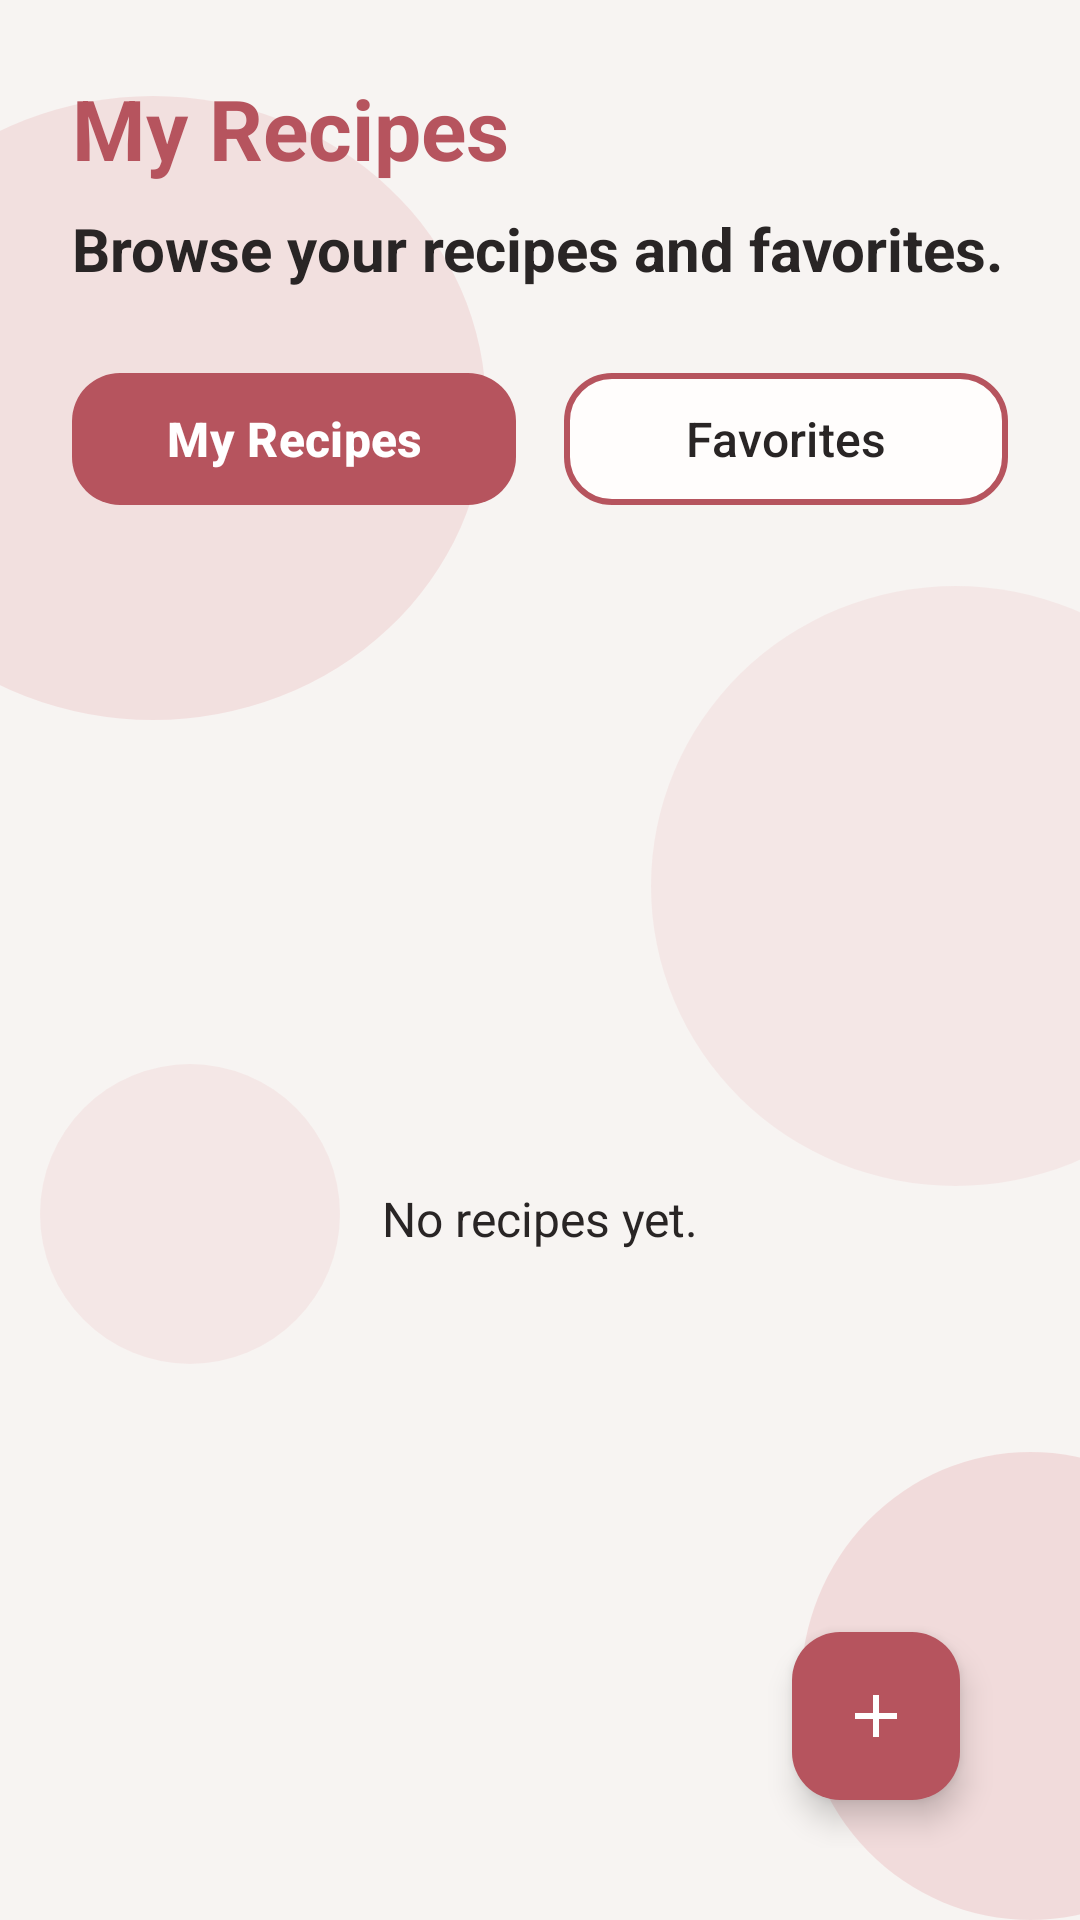

The Android layout XML behind this screen, and the referenced resources:
<!-- AndroidManifest.xml: application theme Theme.RecipeApp -->
<!-- res/layout/fragment_recipe_list.xml -->
<?xml version="1.0" encoding="utf-8"?>
<androidx.constraintlayout.widget.ConstraintLayout
    xmlns:android="http://schemas.android.com/apk/res/android"
    xmlns:app="http://schemas.android.com/apk/res-auto"
    xmlns:tools="http://schemas.android.com/tools"
    android:layout_width="match_parent"
    android:layout_height="match_parent"
    tools:context=".ui.recipe.RecipeListFragment">

    <include layout="@layout/bg_circles_soft" />

    <LinearLayout
        android:layout_width="0dp"
        android:layout_height="0dp"
        android:orientation="vertical"
        android:paddingHorizontal="24dp"
        android:paddingVertical="24dp"
        app:layout_constraintWidth_max="520dp"
        app:layout_constraintTop_toTopOf="parent"
        app:layout_constraintBottom_toBottomOf="parent"
        app:layout_constraintStart_toStartOf="parent"
        app:layout_constraintEnd_toEndOf="parent">

        <TextView
            android:id="@+id/tv_recipe_list_title"
            style="@style/AppTitle"
            android:layout_width="match_parent"
            android:layout_height="wrap_content"
            android:text="@string/recipe_list_title" />

        <TextView
            android:id="@+id/tv_recipe_list_subtitle"
            style="@style/AppSubtitle"
            android:layout_width="match_parent"
            android:layout_height="wrap_content"
            android:layout_marginTop="8dp"
            android:text="@string/recipe_list_subtitle" />

        <LinearLayout
            android:layout_width="match_parent"
            android:layout_height="wrap_content"
            android:layout_marginTop="24dp"
            android:orientation="horizontal">

            <com.google.android.material.button.MaterialButton
                android:id="@+id/btn_recipe_list_my_recipes"
                style="@style/PrimaryButton"
                android:layout_width="0dp"
                android:layout_height="wrap_content"
                android:layout_weight="1"
                android:layout_marginEnd="8dp"
                android:text="@string/recipe_list_my_recipes" />

            <com.google.android.material.button.MaterialButton
                android:id="@+id/btn_recipe_list_favorites"
                style="@style/SecondaryButton"
                android:layout_width="0dp"
                android:layout_height="wrap_content"
                android:layout_weight="1"
                android:layout_marginStart="8dp"
                android:text="@string/recipe_list_favorites" />

        </LinearLayout>

        <FrameLayout
            android:layout_width="match_parent"
            android:layout_height="0dp"
            android:layout_weight="1"
            android:layout_marginTop="24dp">

            <androidx.recyclerview.widget.RecyclerView
                android:id="@+id/rv_recipe_list"
                android:layout_width="match_parent"
                android:layout_height="match_parent"
                android:clipToPadding="false"
                android:paddingBottom="88dp" />

            <TextView
                android:id="@+id/tv_recipe_list_empty"
                style="@style/AppText"
                android:layout_width="match_parent"
                android:layout_height="wrap_content"
                android:layout_gravity="center"
                android:gravity="center"
                android:text="@string/recipe_list_empty" />

            <com.google.android.material.floatingactionbutton.FloatingActionButton
                android:id="@+id/btn_recipe_list_create"
                android:layout_width="wrap_content"
                android:layout_height="wrap_content"
                android:layout_gravity="bottom|end"
                android:layout_margin="16dp"
                android:contentDescription="@string/recipe_list_create"
                app:fabSize="mini"
                app:srcCompat="@drawable/ic_recipe_add"
                app:backgroundTint="?attr/colorPrimary"
                app:tint="?attr/colorOnPrimary" />

        </FrameLayout>

    </LinearLayout>

</androidx.constraintlayout.widget.ConstraintLayout>
<!-- res/layout/bg_circles_soft.xml (included above) -->
<?xml version="1.0" encoding="utf-8"?>
<merge xmlns:android="http://schemas.android.com/apk/res/android"
    xmlns:app="http://schemas.android.com/apk/res-auto">

    <View
        android:id="@+id/view_register_circle_1"
        android:layout_width="222dp"
        android:layout_height="208dp"
        android:alpha="0.25"
        android:background="@drawable/bg_circle"
        android:translationX="-60dp"
        app:layout_constraintBottom_toBottomOf="parent"
        app:layout_constraintEnd_toEndOf="parent"
        app:layout_constraintHorizontal_bias="0.0"
        app:layout_constraintStart_toStartOf="parent"
        app:layout_constraintTop_toTopOf="parent"
        app:layout_constraintVertical_bias="0.074" />

    <View
        android:id="@+id/view_register_circle_2"
        android:layout_width="203dp"
        android:layout_height="200dp"
        android:alpha="0.15"
        android:background="@drawable/bg_circle"
        android:translationX="60dp"
        app:layout_constraintBottom_toBottomOf="parent"
        app:layout_constraintEnd_toEndOf="parent"
        app:layout_constraintHorizontal_bias="1.0"
        app:layout_constraintStart_toStartOf="parent"
        app:layout_constraintTop_toTopOf="parent"
        app:layout_constraintVertical_bias="0.444" />

    <View
        android:id="@+id/view_register_circle_3"
        android:layout_width="153dp"
        android:layout_height="156dp"
        android:alpha="0.3"
        android:background="@drawable/bg_circle"
        android:translationX="60dp"
        app:layout_constraintBottom_toBottomOf="parent"
        app:layout_constraintEnd_toEndOf="parent"
        app:layout_constraintHorizontal_bias="1.0"
        app:layout_constraintStart_toStartOf="parent"
        app:layout_constraintTop_toTopOf="parent"
        app:layout_constraintVertical_bias="1.0" />

    <View
        android:id="@+id/view_register_circle_4"
        android:layout_width="100dp"
        android:layout_height="100dp"
        android:alpha="0.15"
        android:background="@drawable/bg_circle"
        android:translationX="0dp"
        app:layout_constraintBottom_toBottomOf="parent"
        app:layout_constraintEnd_toEndOf="parent"
        app:layout_constraintHorizontal_bias="0.051"
        app:layout_constraintStart_toStartOf="parent"
        app:layout_constraintTop_toTopOf="parent"
        app:layout_constraintVertical_bias="0.657" />
</merge>
<!-- resources referenced by this layout -->
<resources>
  <!-- drawable bg_circle (drawable) -->
  <?xml version="1.0" encoding="utf-8"?>
  <shape xmlns:android="http://schemas.android.com/apk/res/android"
      android:shape="oval">
  
      <solid android:color="@color/app_circle" />
  
  </shape>
  <!-- drawable ic_recipe_add (drawable) -->
  <vector xmlns:android="http://schemas.android.com/apk/res/android"
      android:width="24dp"
      android:height="24dp"
      android:viewportWidth="24"
      android:viewportHeight="24">
  
      <path
          android:fillColor="@android:color/white"
          android:pathData="M19,13H13V19H11V13H5V11H11V5H13V11H19Z" />
  
  </vector>
  <string name="recipe_list_create">Create Recipe</string>
  <string name="recipe_list_empty">No recipes yet.</string>
  <string name="recipe_list_favorites">Favorites</string>
  <string name="recipe_list_my_recipes">My Recipes</string>
  <string name="recipe_list_subtitle">Browse your recipes and favorites.</string>
  <string name="recipe_list_title">My Recipes</string>
  <style name="AppSubtitle">
          <item name="android:textColor">@color/app_text</item>
          <item name="android:textSize">20sp</item>
          <item name="android:textStyle">bold</item>
      </style>
  <style name="AppText">
          <item name="android:textColor">@color/app_text</item>
          <item name="android:textSize">16sp</item>
          <item name="android:textStyle">normal</item>
      </style>
  <style name="AppTitle">
          <item name="android:textColor">@color/app_primary</item>
          <item name="android:textSize">28sp</item>
          <item name="android:textStyle">bold</item>
      </style>
  <style name="PrimaryButton" parent="Widget.Material3.Button">
          <item name="backgroundTint">@color/app_primary</item>
          <item name="android:textColor">@color/app_on_primary</item>
          <item name="android:textSize">16sp</item>
          <item name="android:textStyle">bold</item>
          <item name="android:textAllCaps">false</item>
          <item name="android:minHeight">52dp</item>
          <item name="cornerRadius">16dp</item>
      </style>
  <style name="SecondaryButton" parent="Widget.Material3.Button.OutlinedButton">
          <item name="backgroundTint">@color/app_surface</item>
          <item name="android:textColor">@color/app_text</item>
          <item name="android:textSize">16sp</item>
          <item name="android:textAllCaps">false</item>
          <item name="android:minHeight">52dp</item>
          <item name="cornerRadius">16dp</item>
          <item name="strokeColor">@color/app_primary</item>
          <item name="strokeWidth">2dp</item>
      </style>
  <style name="Theme.RecipeApp" parent="Base.Theme.RecipeApp" />
  <color name="app_circle">#E6A4A8</color>
  <color name="app_text">#292525</color>
  <color name="app_primary">#B6545E</color>
  <color name="app_on_primary">#FFFFFF</color>
  <color name="app_surface">#FFFDFC</color>
  <style name="Base.Theme.RecipeApp" parent="Theme.Material3.DayNight.NoActionBar">
  
          
          <item name="colorPrimary">@color/app_primary</item>
          <item name="colorOnPrimary">@color/app_on_primary</item>
  
          
          <item name="colorSecondary">@color/app_primary</item>
          <item name="colorOnSecondary">@color/app_on_primary</item>
  
          
          <item name="colorSurface">@color/app_surface</item>
          <item name="colorOnSurface">@color/app_text</item>
  
          
          <item name="colorOutline">@color/app_outline</item>
  
          
          <item name="android:windowBackground">@color/app_background</item>
          <item name="android:colorBackground">@color/app_background</item>
  
          
          <item name="android:textColorPrimary">@color/app_text</item>
          <item name="android:textColorSecondary">@color/app_text_secondary</item>
  
      </style>
  <color name="app_outline">#DCCBCB</color>
  <color name="app_background">#F7F4F2</color>
  <color name="app_text_secondary">#6D6262</color>
</resources>
